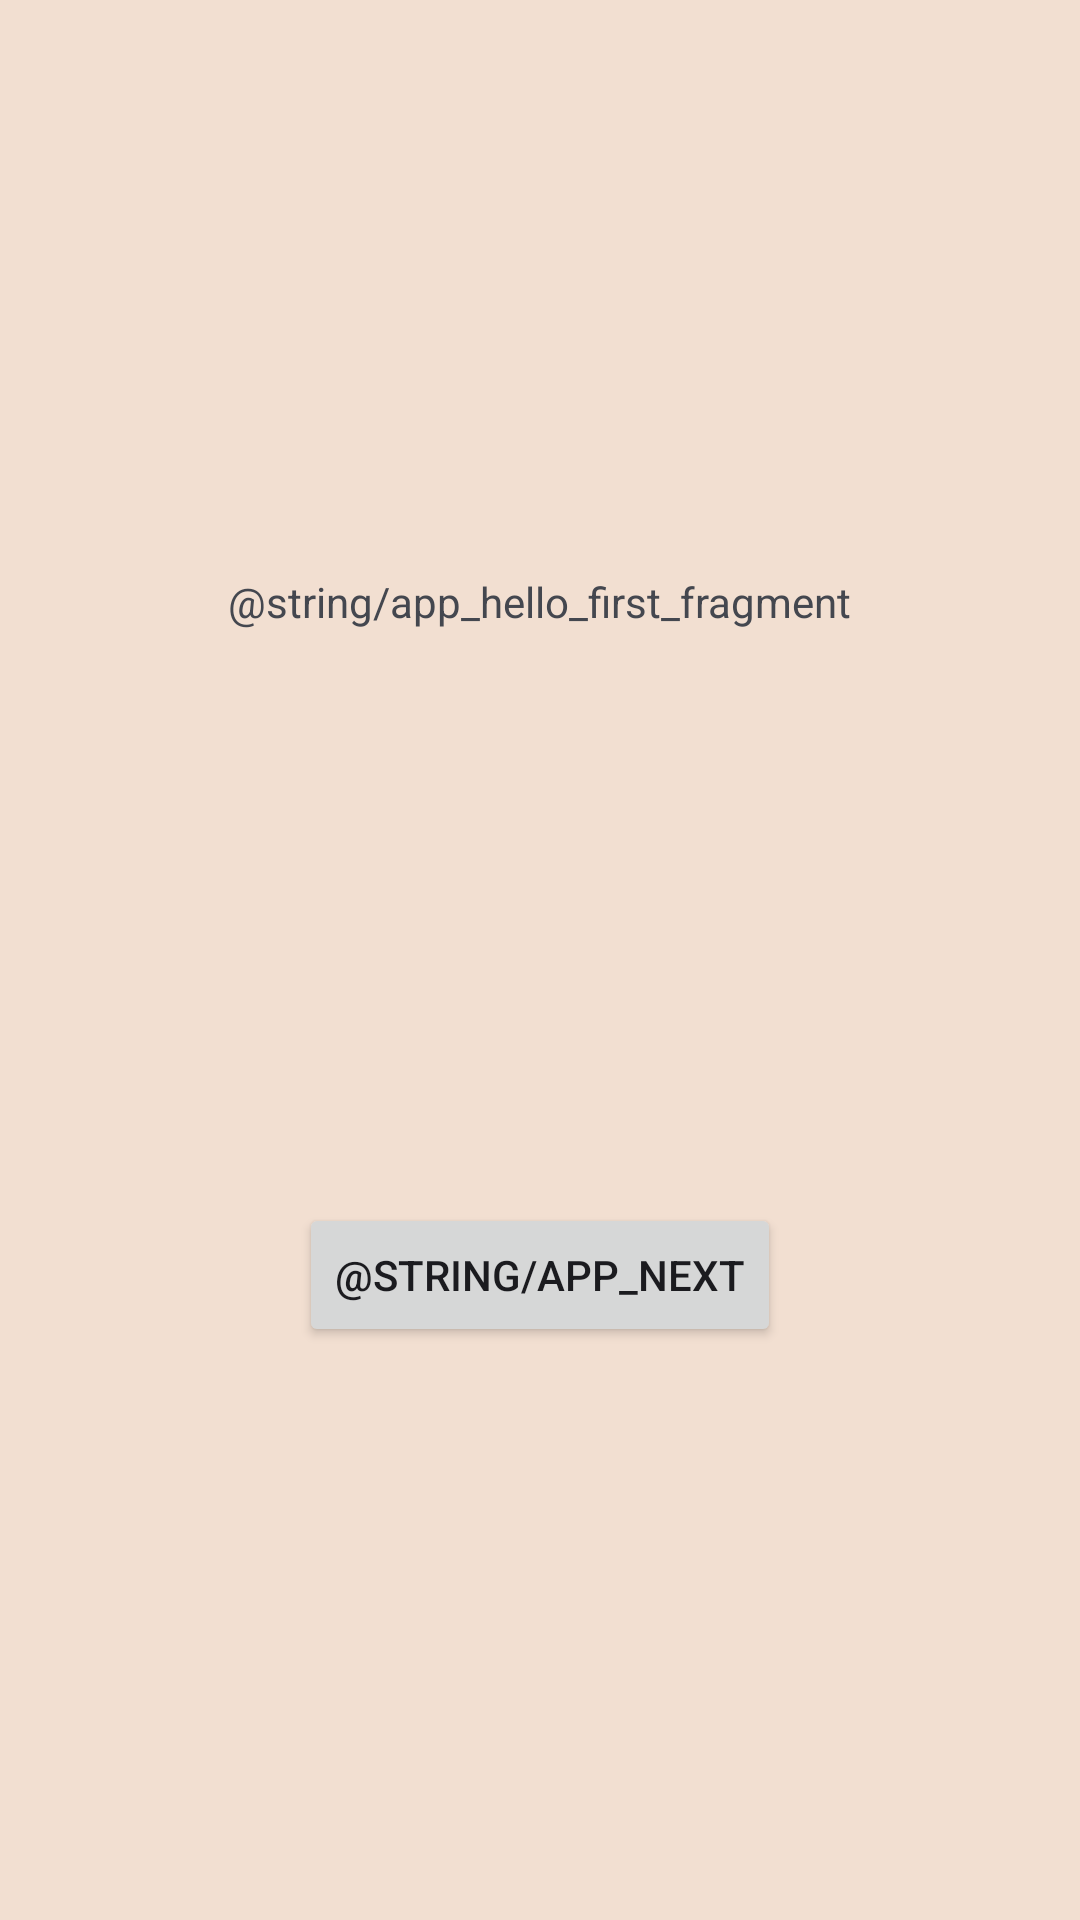

Reconstruct the res/layout file that produces this screen, plus the resources it refers to.
<!-- AndroidManifest.xml: application theme app_Theme.AndroidTemplate -->
<!-- res/layout/app_fragment_first.xml -->
<?xml version="1.0" encoding="utf-8"?>
<androidx.constraintlayout.widget.ConstraintLayout xmlns:android="http://schemas.android.com/apk/res/android"
    xmlns:app="http://schemas.android.com/apk/res-auto"
    xmlns:tools="http://schemas.android.com/tools"
    android:layout_width="match_parent"
    android:layout_height="match_parent"
    tools:context=".FirstFragment">

    <TextView
        android:id="@+id/textview_first"
        android:layout_width="wrap_content"
        android:layout_height="wrap_content"
        android:text="@string/app_hello_first_fragment"
        app:layout_constraintBottom_toTopOf="@id/button_first"
        app:layout_constraintEnd_toEndOf="parent"
        app:layout_constraintStart_toStartOf="parent"
        app:layout_constraintTop_toTopOf="parent" />

    <Button
        android:id="@+id/button_first"
        android:layout_width="wrap_content"
        android:layout_height="wrap_content"
        android:text="@string/app_next"
        app:layout_constraintBottom_toBottomOf="parent"
        app:layout_constraintEnd_toEndOf="parent"
        app:layout_constraintStart_toStartOf="parent"
        app:layout_constraintTop_toBottomOf="@id/textview_first" />
</androidx.constraintlayout.widget.ConstraintLayout>
<!-- resources referenced by this layout -->
<resources>
  <style name="app_Theme.AndroidTemplate" parent="app_Platform.Theme.AndroidTemplate" />
  <style name="app_Platform.Theme.AndroidTemplate" parent="Theme.Material3.DynamicColors.DayNight">
          <item name="windowActionBar">false</item>
          <item name="windowNoTitle">true</item>
  
  
  
  
          
          
          <item name="android:statusBarColor">@color/app_windowBackground</item>
          <item name="android:navigationBarColor">@color/app_windowBackground</item>
          
          <item name="android:windowLightStatusBar">true</item>
  
          
          <item name="android:colorBackground">@color/app_windowBackground</item>
          <item name="android:windowBackground">@color/app_windowBackground</item>
      </style>
  <color name="app_windowBackground">#FFF2DFD1</color>
</resources>
